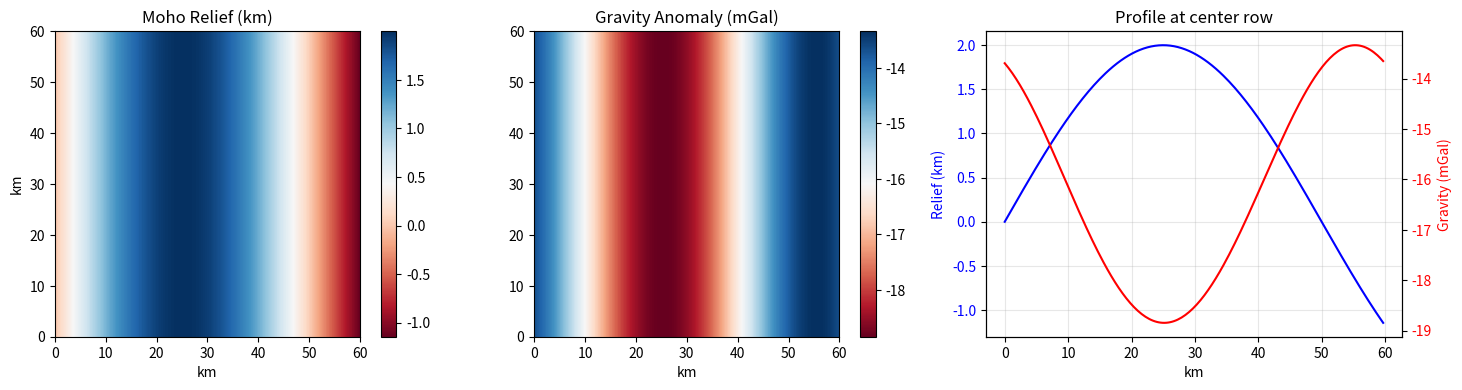

This chart was generated by the following Python code:
# test_parker_forward_v2.py
"""
Parker-Oldenburg 正演测试 (- h 为起伏)
"""

import numpy as np
import math
import matplotlib.pyplot as plt
from scipy.fft import fft2, ifft2, fftfreq

# ============================================================
# 参数配置
# ============================================================

DRHO = 0.40          # 密度差 (g/cm3)
Z0 = 20.0            # 平均界面深度 (km)
G = 6.67430e-11      # 引力常数 (m3/kg/s2)

CELLSIZE = 300       # 米
NX = 200
NY = 200
DX = CELLSIZE
DY = CELLSIZE

def compute_wavenumbers(nx, ny, dx, dy):
    kx = 2 * np.pi * fftfreq(nx, dx)
    ky = 2 * np.pi * fftfreq(ny, dy)
    KX, KY = np.meshgrid(kx, ky)
    K = np.sqrt(KX**2 + KY**2)
    return KX, KY, K

def parker_forward(h_rel, drho, z0, dx, dy, n_max=4):
    """
    Parker-Oldenburg 正演
    h_rel: 界面起伏 (m)，相对于平均深度 z0
    drho: 密度差 (g/cm3)
    z0: 平均深度 (km)
    返回: gravity (mGal)
    """
    ny, nx = h_rel.shape
    
    KX, KY, K = compute_wavenumbers(nx, ny, dx, dy)
    
    drho_kg = drho * 1000        # g/cm3 -> kg/m3
    z0_m = z0 * 1000             # km -> m
    
    # 向下延拓因子
    downward_cont = np.exp(-K * z0_m)
    # 限制高频（避免数值爆炸）
    downward_cont = np.clip(downward_cont, 0, 1e3)
    
    # 求和项
    sum_term = np.zeros_like(K, dtype=complex)
    
    for n in range(1, n_max + 1):
        h_pow = h_rel ** n
        F_h_pow = fft2(h_pow)
        term = (K ** (n-1)) / math.factorial(n) * F_h_pow
        sum_term += term
    
    # 正演重力 (SI: m/s2)
    F_gravity_si = -2 * np.pi * G * drho_kg * downward_cont * sum_term
    gravity_si = np.real(ifft2(F_gravity_si))
    
    # 转换: 1 m/s2 = 1e5 mGal
    gravity_mgal = gravity_si * 1e5
    
    return gravity_mgal

# ============================================================
# 创建测试模型
# ============================================================

print("=" * 70)
print("Parker-Oldenburg Forward Test (h as relief)")
print("=" * 70)

# 参数
WAVELENGTH = 100   # km
AMPLITUDE = 2.0    # km (起伏振幅)
Z0 = 20.0          # km (平均深度)

print(f"Sine wave relief: amplitude={AMPLITUDE} km, wavelength={WAVELENGTH} km")
print(f"Mean depth: {Z0} km")
print(f"Density contrast: {DRHO} g/cm3")
print("=" * 70)

# 创建网格
x = np.arange(NX) * CELLSIZE / 1000  # km
y = np.arange(NY) * CELLSIZE / 1000
X, Y = np.meshgrid(x, y)

# 关键：h_rel 是起伏（不是绝对深度）
h_rel = AMPLITUDE * 1000 * np.sin(2 * np.pi * X / WAVELENGTH)  # 单位：m

# 绝对深度（仅用于可视化）
h_abs = Z0 * 1000 + h_rel  # m

print(f"\nModel statistics:")
print(f"  h_rel range: {np.min(h_rel)/1000:.1f} - {np.max(h_rel)/1000:.1f} km")
print(f"  h_abs range: {np.min(h_abs)/1000:.1f} - {np.max(h_abs)/1000:.1f} km")

# 正演
import time
start = time.time()
gravity = parker_forward(h_rel, DRHO, Z0, DX, DY, n_max=4)
elapsed = time.time() - start

print(f"\nForward results:")
print(f"  Gravity range: {np.min(gravity):.2f} - {np.max(gravity):.2f} mGal")
print(f"  Gravity mean: {np.mean(gravity):.6f} mGal")
print(f"  Gravity std: {np.std(gravity):.2f} mGal")
print(f"  Time: {elapsed:.2f}s")

# 理论验证
L_m = WAVELENGTH * 1000
A_m = AMPLITUDE * 1000
z0_m = Z0 * 1000
drho_kg = DRHO * 1000

theory_amplitude_m_s2 = 2 * np.pi * G * drho_kg * A_m * np.exp(-2 * np.pi * z0_m / L_m)
theory_amplitude_mgal = theory_amplitude_m_s2 * 1e5

print(f"\nTheoretical check:")
print(f"  Expected gravity amplitude: {theory_amplitude_mgal:.2f} mGal")
print(f"  Actual gravity amplitude (std): {np.std(gravity):.2f} mGal")

ratio = np.std(gravity) / theory_amplitude_mgal if theory_amplitude_mgal > 0 else 0
print(f"  Ratio (actual/theory): {ratio:.2f}")

if 0.8 < ratio < 1.2:
    print("\n[OK] Forward calculation is correct!")
else:
    print("\n[WARNING] Ratio not close to 1, but may be acceptable for large wavelength")

# 绘图
fig, axes = plt.subplots(1, 3, figsize=(15, 4))

im1 = axes[0].imshow(h_rel/1000, cmap='RdBu', extent=[0, NX*CELLSIZE/1000, 0, NY*CELLSIZE/1000])
axes[0].set_title('Moho Relief (km)')
axes[0].set_xlabel('km'); axes[0].set_ylabel('km')
plt.colorbar(im1, ax=axes[0])

im2 = axes[1].imshow(gravity, cmap='RdBu', extent=[0, NX*CELLSIZE/1000, 0, NY*CELLSIZE/1000])
axes[1].set_title('Gravity Anomaly (mGal)')
axes[1].set_xlabel('km')
plt.colorbar(im2, ax=axes[1])

# 剖面
center_row = NY // 2
axes[2].plot(x, h_rel[center_row, :]/1000, 'b-', label='Moho relief')
axes[2].set_xlabel('km')
axes[2].set_ylabel('Relief (km)', color='b')
axes[2].tick_params(axis='y', labelcolor='b')
ax2 = axes[2].twinx()
ax2.plot(x, gravity[center_row, :], 'r-', label='Gravity')
ax2.set_ylabel('Gravity (mGal)', color='r')
ax2.tick_params(axis='y', labelcolor='r')
axes[2].set_title('Profile at center row')
axes[2].grid(True, alpha=0.3)

plt.tight_layout()
plt.savefig('forward_test_v2.png', dpi=150)
print("\nFigure saved: forward_test_v2.png")
